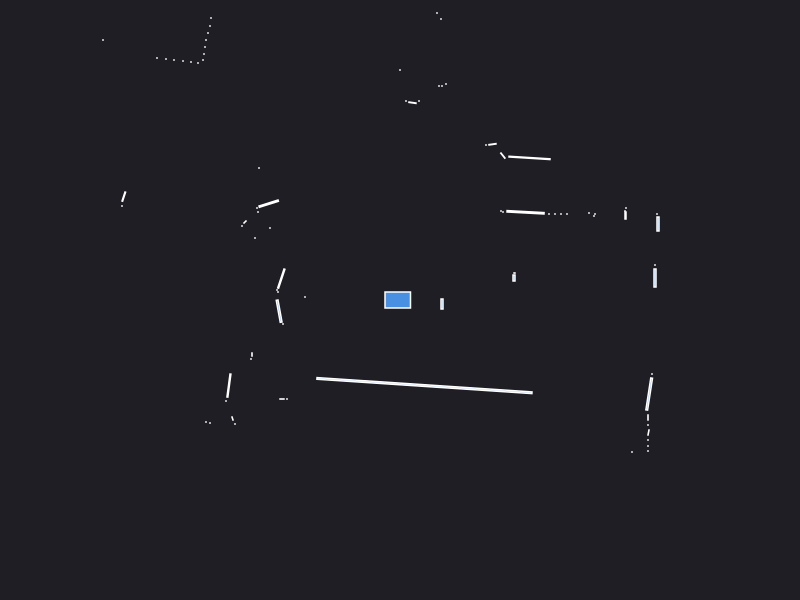

The table this chart was drawn from, first rows:
0.000000	0.000000	0.049500
2.55	0.35	0.000441
2.57	0.86	0.000441
2.26	0.92	0.000441
1.95	0.86	0.000441
1.89	0.87	0.000441
2.55	0.22	0.008000
1.14	0.22	0.003200
1.145	0.27	0.000630
2.58	0.76	0.006400
2.255	0.845	0.002700
2.25	0.89	0.000441
1.94	0.84	0.000441
1.67	0.86	0.000441
1.61	0.86	0.000441
1.55	0.86	0.000441
1.49	0.86	0.000441
1.255	0.8771	0.02121
1.03	0.88	0.000441
1.01	0.89	0.000441
1.295	1.421	0.02283
1.029	1.444	0.004493
0.9247	1.557	0.003099
0.86	1.55	0.000441
2.03	4.92	0.000441
1.94	4.95	0.000441
1.86	4.98	0.000441
1.77	4.97	0.000441
1.32	4.15	0.000441
0.46	2.16	0.000441
0.42	2.14	0.000441
0.39	2.14	0.000441
0.41	2.81	0.000441
0.37	2.87	0.000441
0.19	1.99	0.000441
0.1247	1.973	0.003099
0.06	1.99	0.000441
-0.000000	2.3	0.000441
-0.11	3.32	0.000441
-0.17	3.33	0.000441
-0.22	3.33	0.000441
-0.28	3.33	0.000441
-0.34	3.34	0.000441
-0.39	3.35	0.000441
-0.45	3.35	0.000441
-0.5	3.35	0.000441
-0.56	3.36	0.000441
-0.62	3.37	0.000441
-0.68	3.37	0.000441
-0.74	3.38	0.000441
-0.79	3.38	0.000441
-0.86	3.4	0.000441
-0.92	3.41	0.000441
-0.98	3.42	0.000441
-1.05	3.43	0.000441
-1.12	3.46	0.000441
-1.19	3.48	0.000441
-2.16	5.2	0.000441
-2.18	5.01	0.000441
-2.2	4.84	0.000441
-2.23	4.7	0.000441
... 56 more rows
